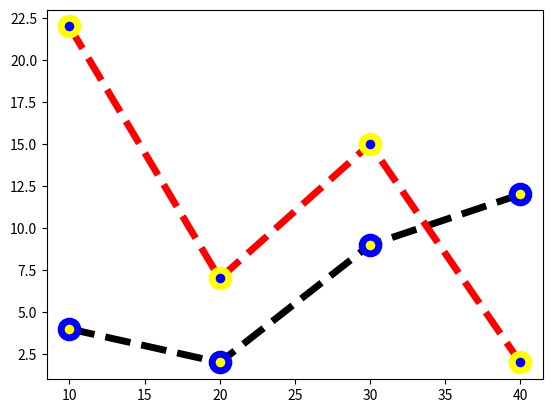

Write the Python code that produced this figure.
import matplotlib.pyplot as plt
import numpy as np
# data = np.arange(0, 5, 0.2)
# plt.plot(data, data, 'b--',    data, 0.1*data**2, 'go:',   data, 0.1*data**3, 'rs-')
# plt.show()

plt.plot([10,20,30,40], [4,2,9,12],
         color='k', lw=5, ls='--', marker='o', ms=12, mec='blue', mew=5, mfc='yellow')

plt.plot([10,20,30,40], [22,7,15,2],
         color='red', lw=5, ls='--', marker='o', ms=12, mec='yellow', mew=5, mfc='blue')
plt.show()